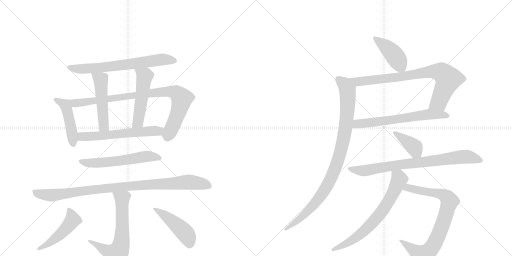
t = 0.00 s
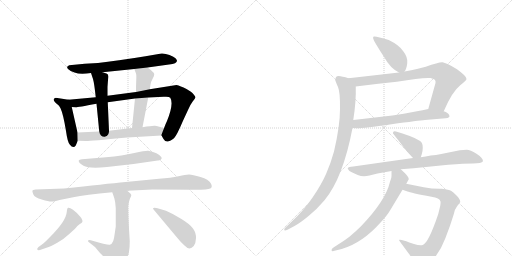
t = 2.94 s
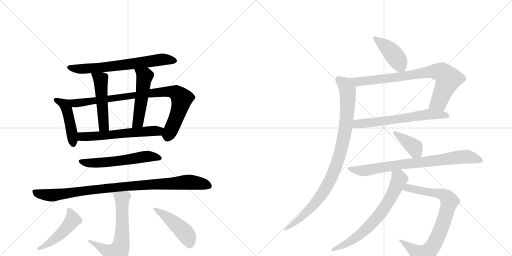
t = 5.88 s
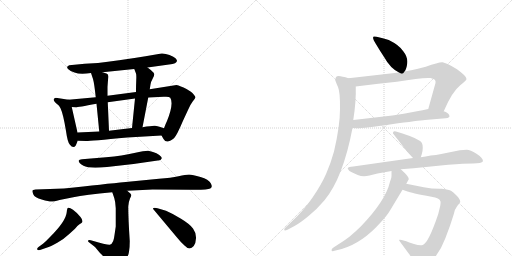
t = 8.81 s
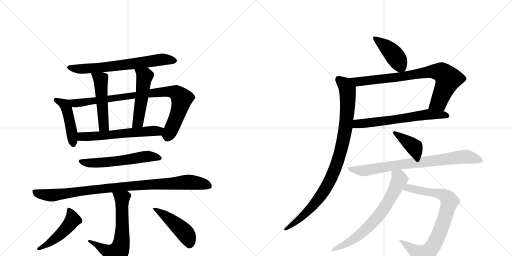
t = 11.75 s
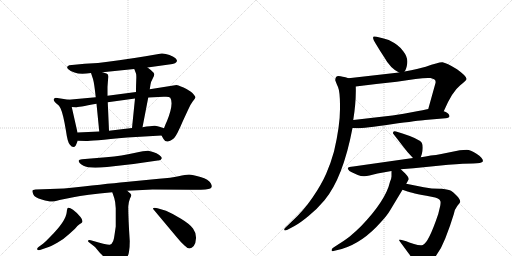
t = 14.69 s

The animated SVG that drew these frames (rendered in a browser with its animation timeline set to each time). Animation: 19 CSS @keyframes rules; one cycle of 14.69 s.

<svg version="1.1" viewBox="0 0 2048 1024" xmlns="http://www.w3.org/2000/svg">
  <g stroke="lightgray" stroke-dasharray="1,1" stroke-width="1" transform="scale(4, 4)">
    <line x1="0" y1="0" x2="256" y2="256"></line>
    <line x1="256" y1="0" x2="0" y2="256"></line>
    <line x1="128" y1="0" x2="128" y2="256"></line>
    <line x1="0" y1="128" x2="256" y2="128"></line>
    <line x1="256" y1="0" x2="512" y2="256"></line>
    <line x1="512" y1="0" x2="256" y2="256"></line>
    <line x1="384" y1="0" x2="384" y2="256"></line>
    <line x1="256" y1="128" x2="512" y2="128"></line>
  </g>
<g transform="scale(1, -1) translate(0, -850)">
   <style type="text/css">
    @keyframes keyframes0 {
      from {
       stroke: black;
       stroke-dashoffset: 673;
       stroke-width: 128;
       }
       69% {
       animation-timing-function: step-end;
       stroke: black;
       stroke-dashoffset: 0;
       stroke-width: 128;
       }
       to {
       stroke: black;
       stroke-width: 1024;
       }
       }
       #make-me-a-hanzi-animation-0 {
         animation: keyframes0 0.797689s both;
         animation-delay: 0.000000s;
         animation-timing-function: linear;
       }
    @keyframes keyframes1 {
      from {
       stroke: black;
       stroke-dashoffset: 452;
       stroke-width: 128;
       }
       60% {
       animation-timing-function: step-end;
       stroke: black;
       stroke-dashoffset: 0;
       stroke-width: 128;
       }
       to {
       stroke: black;
       stroke-width: 1024;
       }
       }
       #make-me-a-hanzi-animation-1 {
         animation: keyframes1 0.617839s both;
         animation-delay: 0.797689s;
         animation-timing-function: linear;
       }
    @keyframes keyframes2 {
      from {
       stroke: black;
       stroke-dashoffset: 884;
       stroke-width: 128;
       }
       74% {
       animation-timing-function: step-end;
       stroke: black;
       stroke-dashoffset: 0;
       stroke-width: 128;
       }
       to {
       stroke: black;
       stroke-width: 1024;
       }
       }
       #make-me-a-hanzi-animation-2 {
         animation: keyframes2 0.969401s both;
         animation-delay: 1.415527s;
         animation-timing-function: linear;
       }
    @keyframes keyframes3 {
      from {
       stroke: black;
       stroke-dashoffset: 498;
       stroke-width: 128;
       }
       62% {
       animation-timing-function: step-end;
       stroke: black;
       stroke-dashoffset: 0;
       stroke-width: 128;
       }
       to {
       stroke: black;
       stroke-width: 1024;
       }
       }
       #make-me-a-hanzi-animation-3 {
         animation: keyframes3 0.655273s both;
         animation-delay: 2.384928s;
         animation-timing-function: linear;
       }
    @keyframes keyframes4 {
      from {
       stroke: black;
       stroke-dashoffset: 507;
       stroke-width: 128;
       }
       62% {
       animation-timing-function: step-end;
       stroke: black;
       stroke-dashoffset: 0;
       stroke-width: 128;
       }
       to {
       stroke: black;
       stroke-width: 1024;
       }
       }
       #make-me-a-hanzi-animation-4 {
         animation: keyframes4 0.662598s both;
         animation-delay: 3.040202s;
         animation-timing-function: linear;
       }
    @keyframes keyframes5 {
      from {
       stroke: black;
       stroke-dashoffset: 592;
       stroke-width: 128;
       }
       66% {
       animation-timing-function: step-end;
       stroke: black;
       stroke-dashoffset: 0;
       stroke-width: 128;
       }
       to {
       stroke: black;
       stroke-width: 1024;
       }
       }
       #make-me-a-hanzi-animation-5 {
         animation: keyframes5 0.731771s both;
         animation-delay: 3.702799s;
         animation-timing-function: linear;
       }
    @keyframes keyframes6 {
      from {
       stroke: black;
       stroke-dashoffset: 576;
       stroke-width: 128;
       }
       65% {
       animation-timing-function: step-end;
       stroke: black;
       stroke-dashoffset: 0;
       stroke-width: 128;
       }
       to {
       stroke: black;
       stroke-width: 1024;
       }
       }
       #make-me-a-hanzi-animation-6 {
         animation: keyframes6 0.718750s both;
         animation-delay: 4.434570s;
         animation-timing-function: linear;
       }
    @keyframes keyframes7 {
      from {
       stroke: black;
       stroke-dashoffset: 958;
       stroke-width: 128;
       }
       76% {
       animation-timing-function: step-end;
       stroke: black;
       stroke-dashoffset: 0;
       stroke-width: 128;
       }
       to {
       stroke: black;
       stroke-width: 1024;
       }
       }
       #make-me-a-hanzi-animation-7 {
         animation: keyframes7 1.029622s both;
         animation-delay: 5.153320s;
         animation-timing-function: linear;
       }
    @keyframes keyframes8 {
      from {
       stroke: black;
       stroke-dashoffset: 644;
       stroke-width: 128;
       }
       68% {
       animation-timing-function: step-end;
       stroke: black;
       stroke-dashoffset: 0;
       stroke-width: 128;
       }
       to {
       stroke: black;
       stroke-width: 1024;
       }
       }
       #make-me-a-hanzi-animation-8 {
         animation: keyframes8 0.774089s both;
         animation-delay: 6.182943s;
         animation-timing-function: linear;
       }
    @keyframes keyframes9 {
      from {
       stroke: black;
       stroke-dashoffset: 481;
       stroke-width: 128;
       }
       61% {
       animation-timing-function: step-end;
       stroke: black;
       stroke-dashoffset: 0;
       stroke-width: 128;
       }
       to {
       stroke: black;
       stroke-width: 1024;
       }
       }
       #make-me-a-hanzi-animation-9 {
         animation: keyframes9 0.641439s both;
         animation-delay: 6.957031s;
         animation-timing-function: linear;
       }
    @keyframes keyframes10 {
      from {
       stroke: black;
       stroke-dashoffset: 460;
       stroke-width: 128;
       }
       60% {
       animation-timing-function: step-end;
       stroke: black;
       stroke-dashoffset: 0;
       stroke-width: 128;
       }
       to {
       stroke: black;
       stroke-width: 1024;
       }
       }
       #make-me-a-hanzi-animation-10 {
         animation: keyframes10 0.624349s both;
         animation-delay: 7.598470s;
         animation-timing-function: linear;
       }
    @keyframes keyframes11 {
      from {
       stroke: black;
       stroke-dashoffset: 426;
       stroke-width: 128;
       }
       58% {
       animation-timing-function: step-end;
       stroke: black;
       stroke-dashoffset: 0;
       stroke-width: 128;
       }
       to {
       stroke: black;
       stroke-width: 1024;
       }
       }
       #make-me-a-hanzi-animation-11 {
         animation: keyframes11 0.596680s both;
         animation-delay: 8.222819s;
         animation-timing-function: linear;
       }
    @keyframes keyframes12 {
      from {
       stroke: black;
       stroke-dashoffset: 801;
       stroke-width: 128;
       }
       72% {
       animation-timing-function: step-end;
       stroke: black;
       stroke-dashoffset: 0;
       stroke-width: 128;
       }
       to {
       stroke: black;
       stroke-width: 1024;
       }
       }
       #make-me-a-hanzi-animation-12 {
         animation: keyframes12 0.901855s both;
         animation-delay: 8.819499s;
         animation-timing-function: linear;
       }
    @keyframes keyframes13 {
      from {
       stroke: black;
       stroke-dashoffset: 634;
       stroke-width: 128;
       }
       67% {
       animation-timing-function: step-end;
       stroke: black;
       stroke-dashoffset: 0;
       stroke-width: 128;
       }
       to {
       stroke: black;
       stroke-width: 1024;
       }
       }
       #make-me-a-hanzi-animation-13 {
         animation: keyframes13 0.765951s both;
         animation-delay: 9.721354s;
         animation-timing-function: linear;
       }
    @keyframes keyframes14 {
      from {
       stroke: black;
       stroke-dashoffset: 950;
       stroke-width: 128;
       }
       76% {
       animation-timing-function: step-end;
       stroke: black;
       stroke-dashoffset: 0;
       stroke-width: 128;
       }
       to {
       stroke: black;
       stroke-width: 1024;
       }
       }
       #make-me-a-hanzi-animation-14 {
         animation: keyframes14 1.023112s both;
         animation-delay: 10.487305s;
         animation-timing-function: linear;
       }
    @keyframes keyframes15 {
      from {
       stroke: black;
       stroke-dashoffset: 388;
       stroke-width: 128;
       }
       56% {
       animation-timing-function: step-end;
       stroke: black;
       stroke-dashoffset: 0;
       stroke-width: 128;
       }
       to {
       stroke: black;
       stroke-width: 1024;
       }
       }
       #make-me-a-hanzi-animation-15 {
         animation: keyframes15 0.565755s both;
         animation-delay: 11.510417s;
         animation-timing-function: linear;
       }
    @keyframes keyframes16 {
      from {
       stroke: black;
       stroke-dashoffset: 790;
       stroke-width: 128;
       }
       72% {
       animation-timing-function: step-end;
       stroke: black;
       stroke-dashoffset: 0;
       stroke-width: 128;
       }
       to {
       stroke: black;
       stroke-width: 1024;
       }
       }
       #make-me-a-hanzi-animation-16 {
         animation: keyframes16 0.892904s both;
         animation-delay: 12.076172s;
         animation-timing-function: linear;
       }
    @keyframes keyframes17 {
      from {
       stroke: black;
       stroke-dashoffset: 806;
       stroke-width: 128;
       }
       72% {
       animation-timing-function: step-end;
       stroke: black;
       stroke-dashoffset: 0;
       stroke-width: 128;
       }
       to {
       stroke: black;
       stroke-width: 1024;
       }
       }
       #make-me-a-hanzi-animation-17 {
         animation: keyframes17 0.905924s both;
         animation-delay: 12.969076s;
         animation-timing-function: linear;
       }
    @keyframes keyframes18 {
      from {
       stroke: black;
       stroke-dashoffset: 692;
       stroke-width: 128;
       }
       69% {
       animation-timing-function: step-end;
       stroke: black;
       stroke-dashoffset: 0;
       stroke-width: 128;
       }
       to {
       stroke: black;
       stroke-width: 1024;
       }
       }
       #make-me-a-hanzi-animation-18 {
         animation: keyframes18 0.813151s both;
         animation-delay: 13.875000s;
         animation-timing-function: linear;
       }
</style>
<path d="M 590 580 L 676 592 Q 708 595 708 607 Q 708 610 702 617 Q 696 623 678 630 Q 660 637 646 636 L 582 625 Q 466 606 392 598 L 339 595 L 277 589 Q 263 584 272 574 Q 282 564 298 560 Q 320 551 364 558 L 410 561 L 537 574 L 590 580 Z" fill="lightgray"></path> 
<path d="M 274 451 L 223 459 Q 204 455 228 434 Q 237 428 242 417 Q 253 394 264 326 Q 270 282 279 272 Q 293 254 303 268 L 311 287 L 310 320 L 287 422 C 281 450 281 450 274 451 Z" fill="lightgray"></path> 
<path d="M 383 461 L 274 451 C 244 448 257 423 287 422 L 303 421 Q 305 420 386 435 L 431 441 L 540 456 L 593 460 L 655 463 Q 676 465 681 459 Q 696 436 668 366 Q 662 354 656 337 C 645 309 645 309 646 308 L 654 294 Q 660 284 669 284 Q 677 283 696 297 Q 707 308 732 367 L 752 410 Q 762 433 770 443 Q 782 458 782 461 Q 782 464 774 473 Q 767 482 746 494 Q 721 507 706 510 L 599 493 L 544 482 L 430 467 L 383 461 Z" fill="lightgray"></path> 
<path d="M 364 558 L 372 534 Q 377 517 383 461 L 386 435 L 397 324 C 400 294 437 297 436 327 L 431 441 L 430 467 L 430 503 L 433 543 L 432 551 Q 431 556 410 561 C 381 569 358 575 364 558 Z" fill="lightgray"></path> 
<path d="M 599 493 L 602 512 Q 602 520 610 534 Q 618 548 617 554 Q 615 562 590 580 C 566 598 526 602 537 574 L 544 556 Q 546 551 545 530 Q 544 509 544 482 L 540 456 L 528 338 C 525 308 564 312 570 341 L 593 460 L 599 493 Z" fill="lightgray"></path> 
<path d="M 311 287 L 344 286 Q 350 285 509 300 L 646 308 C 676 310 684 328 656 337 L 641 342 Q 630 346 620 347 Q 610 348 570 341 L 528 338 L 436 327 L 397 324 L 310 320 C 280 319 281 288 311 287 Z" fill="lightgray"></path> 
<path d="M 428 182 L 534 194 L 631 208 Q 644 207 647 217 Q 648 221 637 230 Q 627 238 612 242 L 593 247 Q 583 248 537 238 Q 491 227 424 221 L 328 213 Q 316 212 315 208 Q 313 199 334 187 Q 355 175 428 182 Z" fill="lightgray"></path> 
<path d="M 509 87 L 610 92 L 763 91 Q 830 90 841 96 Q 852 101 843 117 Q 835 132 802 142 Q 770 152 756 152 Q 743 152 714 145 Q 685 139 636 135 L 503 122 Q 420 114 256 96 L 142 92 Q 130 91 130 88 Q 128 86 133 73 Q 139 59 167 52 Q 196 44 204 44 Q 212 43 238 50 L 293 61 Q 340 71 449 81 L 509 87 Z" fill="lightgray"></path> 
<path d="M 352 -114 Q 352 -116 357 -120 L 380 -138 L 400 -162 Q 422 -183 428 -195 Q 434 -208 439 -210 Q 444 -212 456 -212 Q 480 -212 503 -186 Q 514 -173 516 -157 Q 519 -142 519 -114 Q 513 -24 513 24 Q 515 45 520 56 Q 526 67 525 70 Q 524 75 509 87 C 486 107 439 109 449 81 L 457 58 Q 462 43 463 17 L 463 -56 L 458 -90 Q 455 -112 450 -119 Q 447 -127 439 -129 Q 432 -131 363 -111 Q 352 -109 352 -114 Z" fill="lightgray"></path> 
<path d="M 172 -125 L 154 -138 Q 147 -144 149 -148 Q 152 -152 160 -150 L 186 -141 Q 202 -136 229 -121 Q 256 -106 278 -85 L 300 -65 Q 310 -52 318 -47 Q 326 -42 328 -40 Q 334 -34 322 -18 Q 306 1 292 11 Q 279 20 273 19 Q 268 18 267 2 Q 264 -34 202 -96 Q 185 -114 172 -125 Z" fill="lightgray"></path> 
<path d="M 615 11 L 708 -100 Q 724 -120 738 -132 Q 758 -154 775 -134 Q 783 -124 784 -103 Q 785 -82 772 -64 Q 759 -46 724 -25 Q 690 -4 664 7 L 630 17 Q 614 21 612 16 Q 611 16 615 11 Z" fill="lightgray"></path> 
<path d="M 1618 564 Q 1626 573 1629 597 Q 1632 621 1613 645 Q 1598 669 1555 690 Q 1503 707 1495 704 Q 1487 701 1503 675 Q 1519 648 1537 621 Q 1561 577 1596 560 C 1610 553 1610 553 1618 564 Z" fill="lightgray"></path> 
<path d="M 1775 405 Q 1808 483 1841 509 Q 1866 528 1866 534 Q 1867 545 1828 573 Q 1786 599 1770 601 Q 1755 602 1703 583 Q 1675 575 1618 564 L 1596 560 L 1394 537 C 1364 534 1393 500 1423 504 Q 1500 514 1587 523 Q 1690 541 1722 538 Q 1732 536 1738 532 Q 1744 527 1742 518 L 1713 414 C 1705 385 1763 378 1775 405 Z" fill="lightgray"></path> 
<path d="M 1410 338 L 1428 337 Q 1456 337 1566 353 Q 1676 368 1700 370 L 1782 377 Q 1802 379 1797 389 Q 1793 400 1775 405 L 1713 414 Q 1698 410 1652 402 Q 1585 388 1457 375 L 1413 370 C 1383 367 1380 340 1410 338 Z" fill="lightgray"></path> 
<path d="M 1341 529 Q 1343 522 1352 502 Q 1361 481 1360 414 Q 1360 346 1336 244 Q 1323 197 1305 156 Q 1287 114 1251 61 Q 1215 8 1167 -36 L 1142 -60 Q 1137 -64 1137 -68 Q 1136 -75 1150 -69 L 1178 -54 Q 1199 -43 1233 -15 Q 1267 12 1298 49 Q 1372 138 1410 338 L 1413 370 Q 1425 444 1423 504 C 1423 529 1423 529 1394 537 Q 1368 545 1354 546 Q 1341 546 1341 529 Z" fill="lightgray"></path> 
<path d="M 1683 221 L 1687 233 Q 1691 245 1691 259 Q 1691 272 1687 279 Q 1676 295 1610 316 L 1584 324 Q 1572 328 1572 319 Q 1571 317 1573 315 L 1621 253 Q 1625 247 1652 218 C 1672 196 1674 194 1683 221 Z" fill="lightgray"></path> 
<path d="M 1603 173 L 1654 177 L 1793 191 Q 1859 196 1892 196 Q 1926 196 1932 205 Q 1932 219 1906 235 Q 1881 251 1867 251 Q 1854 251 1839 249 L 1765 234 Q 1744 230 1723 228 Q 1702 223 1683 221 L 1652 218 L 1413 184 Q 1394 183 1391 178 Q 1391 174 1394 171 Q 1395 166 1407 161 L 1431 150 Q 1452 141 1478 148 L 1510 156 L 1566 166 L 1603 173 Z" fill="lightgray"></path> 
<path d="M 1601 -118 L 1634 -163 Q 1641 -172 1647 -182 L 1657 -202 Q 1662 -212 1666 -215 Q 1678 -222 1697 -213 Q 1716 -205 1733 -187 Q 1763 -152 1781 -104 L 1800 -53 L 1815 -7 Q 1819 14 1829 26 Q 1839 38 1841 42 Q 1841 53 1826 68 Q 1812 83 1804 87 Q 1797 91 1767 95 Q 1732 94 1695 101 L 1625 115 C 1596 121 1582 101 1610 91 L 1630 84 Q 1641 79 1726 63 Q 1759 59 1762 44 Q 1763 39 1761 27 L 1753 -6 Q 1714 -122 1691 -130 Q 1679 -133 1656 -126 Q 1634 -120 1625 -115 L 1607 -110 Q 1604 -109 1600 -109 Q 1592 -107 1601 -118 Z" fill="lightgray"></path> 
<path d="M 1625 115 L 1635 133 Q 1635 142 1621 156 L 1603 173 C 1581 194 1566 196 1566 166 L 1566 147 Q 1567 139 1560 123 Q 1543 48 1444 -55 Q 1425 -74 1399 -96 Q 1371 -117 1357 -125 L 1334 -140 Q 1326 -145 1326 -151 Q 1328 -157 1334 -154 L 1367 -146 Q 1451 -121 1524 -38 Q 1549 -11 1560 8 L 1610 91 L 1625 115 Z" fill="lightgray"></path> 
      <clipPath id="make-me-a-hanzi-clip-0">
      <path d="M 590 580 L 676 592 Q 708 595 708 607 Q 708 610 702 617 Q 696 623 678 630 Q 660 637 646 636 L 582 625 Q 466 606 392 598 L 339 595 L 277 589 Q 263 584 272 574 Q 282 564 298 560 Q 320 551 364 558 L 410 561 L 537 574 L 590 580 Z" fill="lightgray"></path>
      </clipPath>
      <path clip-path="url(#make-me-a-hanzi-clip-0)" d="M 284 578 L 353 575 L 644 612 L 698 608 " fill="none" id="make-me-a-hanzi-animation-0" stroke-dasharray="545 1090" stroke-linecap="round"></path>

      <clipPath id="make-me-a-hanzi-clip-1">
      <path d="M 274 451 L 223 459 Q 204 455 228 434 Q 237 428 242 417 Q 253 394 264 326 Q 270 282 279 272 Q 293 254 303 268 L 311 287 L 310 320 L 287 422 C 281 450 281 450 274 451 Z" fill="lightgray"></path>
      </clipPath>
      <path clip-path="url(#make-me-a-hanzi-clip-1)" d="M 227 447 L 252 437 L 264 421 L 282 352 L 292 275 " fill="none" id="make-me-a-hanzi-animation-1" stroke-dasharray="324 648" stroke-linecap="round"></path>

      <clipPath id="make-me-a-hanzi-clip-2">
      <path d="M 383 461 L 274 451 C 244 448 257 423 287 422 L 303 421 Q 305 420 386 435 L 431 441 L 540 456 L 593 460 L 655 463 Q 676 465 681 459 Q 696 436 668 366 Q 662 354 656 337 C 645 309 645 309 646 308 L 654 294 Q 660 284 669 284 Q 677 283 696 297 Q 707 308 732 367 L 752 410 Q 762 433 770 443 Q 782 458 782 461 Q 782 464 774 473 Q 767 482 746 494 Q 721 507 706 510 L 599 493 L 544 482 L 430 467 L 383 461 Z" fill="lightgray"></path>
      </clipPath>
      <path clip-path="url(#make-me-a-hanzi-clip-2)" d="M 282 446 L 300 438 L 372 443 L 595 477 L 671 484 L 703 480 L 727 456 L 719 417 L 677 317 L 673 311 L 660 311 " fill="none" id="make-me-a-hanzi-animation-2" stroke-dasharray="756 1512" stroke-linecap="round"></path>

      <clipPath id="make-me-a-hanzi-clip-3">
      <path d="M 364 558 L 372 534 Q 377 517 383 461 L 386 435 L 397 324 C 400 294 437 297 436 327 L 431 441 L 430 467 L 430 503 L 433 543 L 432 551 Q 431 556 410 561 C 381 569 358 575 364 558 Z" fill="lightgray"></path>
      </clipPath>
      <path clip-path="url(#make-me-a-hanzi-clip-3)" d="M 372 554 L 403 532 L 414 350 L 429 334 " fill="none" id="make-me-a-hanzi-animation-3" stroke-dasharray="370 740" stroke-linecap="round"></path>

      <clipPath id="make-me-a-hanzi-clip-4">
      <path d="M 599 493 L 602 512 Q 602 520 610 534 Q 618 548 617 554 Q 615 562 590 580 C 566 598 526 602 537 574 L 544 556 Q 546 551 545 530 Q 544 509 544 482 L 540 456 L 528 338 C 525 308 564 312 570 341 L 593 460 L 599 493 Z" fill="lightgray"></path>
      </clipPath>
      <path clip-path="url(#make-me-a-hanzi-clip-4)" d="M 544 572 L 578 542 L 554 367 L 535 345 " fill="none" id="make-me-a-hanzi-animation-4" stroke-dasharray="379 758" stroke-linecap="round"></path>

      <clipPath id="make-me-a-hanzi-clip-5">
      <path d="M 311 287 L 344 286 Q 350 285 509 300 L 646 308 C 676 310 684 328 656 337 L 641 342 Q 630 346 620 347 Q 610 348 570 341 L 528 338 L 436 327 L 397 324 L 310 320 C 280 319 281 288 311 287 Z" fill="lightgray"></path>
      </clipPath>
      <path clip-path="url(#make-me-a-hanzi-clip-5)" d="M 318 315 L 326 304 L 339 303 L 630 326 L 646 332 " fill="none" id="make-me-a-hanzi-animation-5" stroke-dasharray="464 928" stroke-linecap="round"></path>

      <clipPath id="make-me-a-hanzi-clip-6">
      <path d="M 428 182 L 534 194 L 631 208 Q 644 207 647 217 Q 648 221 637 230 Q 627 238 612 242 L 593 247 Q 583 248 537 238 Q 491 227 424 221 L 328 213 Q 316 212 315 208 Q 313 199 334 187 Q 355 175 428 182 Z" fill="lightgray"></path>
      </clipPath>
      <path clip-path="url(#make-me-a-hanzi-clip-6)" d="M 323 206 L 344 199 L 415 199 L 590 225 L 639 217 " fill="none" id="make-me-a-hanzi-animation-6" stroke-dasharray="448 896" stroke-linecap="round"></path>

      <clipPath id="make-me-a-hanzi-clip-7">
      <path d="M 509 87 L 610 92 L 763 91 Q 830 90 841 96 Q 852 101 843 117 Q 835 132 802 142 Q 770 152 756 152 Q 743 152 714 145 Q 685 139 636 135 L 503 122 Q 420 114 256 96 L 142 92 Q 130 91 130 88 Q 128 86 133 73 Q 139 59 167 52 Q 196 44 204 44 Q 212 43 238 50 L 293 61 Q 340 71 449 81 L 509 87 Z" fill="lightgray"></path>
      </clipPath>
      <path clip-path="url(#make-me-a-hanzi-clip-7)" d="M 139 82 L 164 73 L 213 69 L 512 106 L 753 121 L 835 107 " fill="none" id="make-me-a-hanzi-animation-7" stroke-dasharray="830 1660" stroke-linecap="round"></path>

      <clipPath id="make-me-a-hanzi-clip-8">
      <path d="M 352 -114 Q 352 -116 357 -120 L 380 -138 L 400 -162 Q 422 -183 428 -195 Q 434 -208 439 -210 Q 444 -212 456 -212 Q 480 -212 503 -186 Q 514 -173 516 -157 Q 519 -142 519 -114 Q 513 -24 513 24 Q 515 45 520 56 Q 526 67 525 70 Q 524 75 509 87 C 486 107 439 109 449 81 L 457 58 Q 462 43 463 17 L 463 -56 L 458 -90 Q 455 -112 450 -119 Q 447 -127 439 -129 Q 432 -131 363 -111 Q 352 -109 352 -114 Z" fill="lightgray"></path>
      </clipPath>
      <path clip-path="url(#make-me-a-hanzi-clip-8)" d="M 457 77 L 488 56 L 490 -52 L 486 -122 L 479 -146 L 461 -166 L 441 -161 L 380 -126 L 375 -117 L 366 -120 L 358 -114 " fill="none" id="make-me-a-hanzi-animation-8" stroke-dasharray="516 1032" stroke-linecap="round"></path>

      <clipPath id="make-me-a-hanzi-clip-9">
      <path d="M 172 -125 L 154 -138 Q 147 -144 149 -148 Q 152 -152 160 -150 L 186 -141 Q 202 -136 229 -121 Q 256 -106 278 -85 L 300 -65 Q 310 -52 318 -47 Q 326 -42 328 -40 Q 334 -34 322 -18 Q 306 1 292 11 Q 279 20 273 19 Q 268 18 267 2 Q 264 -34 202 -96 Q 185 -114 172 -125 Z" fill="lightgray"></path>
      </clipPath>
      <path clip-path="url(#make-me-a-hanzi-clip-9)" d="M 276 13 L 291 -29 L 283 -41 L 213 -111 L 155 -145 " fill="none" id="make-me-a-hanzi-animation-9" stroke-dasharray="353 706" stroke-linecap="round"></path>

      <clipPath id="make-me-a-hanzi-clip-10">
      <path d="M 615 11 L 708 -100 Q 724 -120 738 -132 Q 758 -154 775 -134 Q 783 -124 784 -103 Q 785 -82 772 -64 Q 759 -46 724 -25 Q 690 -4 664 7 L 630 17 Q 614 21 612 16 Q 611 16 615 11 Z" fill="lightgray"></path>
      </clipPath>
      <path clip-path="url(#make-me-a-hanzi-clip-10)" d="M 616 15 L 671 -20 L 727 -68 L 751 -98 L 758 -124 " fill="none" id="make-me-a-hanzi-animation-10" stroke-dasharray="332 664" stroke-linecap="round"></path>

      <clipPath id="make-me-a-hanzi-clip-11">
      <path d="M 1618 564 Q 1626 573 1629 597 Q 1632 621 1613 645 Q 1598 669 1555 690 Q 1503 707 1495 704 Q 1487 701 1503 675 Q 1519 648 1537 621 Q 1561 577 1596 560 C 1610 553 1610 553 1618 564 Z" fill="lightgray"></path>
      </clipPath>
      <path clip-path="url(#make-me-a-hanzi-clip-11)" d="M 1499 699 L 1569 640 L 1611 574 " fill="none" id="make-me-a-hanzi-animation-11" stroke-dasharray="298 596" stroke-linecap="round"></path>

      <clipPath id="make-me-a-hanzi-clip-12">
      <path d="M 1775 405 Q 1808 483 1841 509 Q 1866 528 1866 534 Q 1867 545 1828 573 Q 1786 599 1770 601 Q 1755 602 1703 583 Q 1675 575 1618 564 L 1596 560 L 1394 537 C 1364 534 1393 500 1423 504 Q 1500 514 1587 523 Q 1690 541 1722 538 Q 1732 536 1738 532 Q 1744 527 1742 518 L 1713 414 C 1705 385 1763 378 1775 405 Z" fill="lightgray"></path>
      </clipPath>
      <path clip-path="url(#make-me-a-hanzi-clip-12)" d="M 1402 534 L 1430 523 L 1595 541 L 1721 564 L 1768 560 L 1791 532 L 1786 514 L 1755 441 L 1722 420 " fill="none" id="make-me-a-hanzi-animation-12" stroke-dasharray="673 1346" stroke-linecap="round"></path>

      <clipPath id="make-me-a-hanzi-clip-13">
      <path d="M 1410 338 L 1428 337 Q 1456 337 1566 353 Q 1676 368 1700 370 L 1782 377 Q 1802 379 1797 389 Q 1793 400 1775 405 L 1713 414 Q 1698 410 1652 402 Q 1585 388 1457 375 L 1413 370 C 1383 367 1380 340 1410 338 Z" fill="lightgray"></path>
      </clipPath>
      <path clip-path="url(#make-me-a-hanzi-clip-13)" d="M 1415 343 L 1437 356 L 1576 370 L 1713 393 L 1787 387 " fill="none" id="make-me-a-hanzi-animation-13" stroke-dasharray="506 1012" stroke-linecap="round"></path>

      <clipPath id="make-me-a-hanzi-clip-14">
      <path d="M 1341 529 Q 1343 522 1352 502 Q 1361 481 1360 414 Q 1360 346 1336 244 Q 1323 197 1305 156 Q 1287 114 1251 61 Q 1215 8 1167 -36 L 1142 -60 Q 1137 -64 1137 -68 Q 1136 -75 1150 -69 L 1178 -54 Q 1199 -43 1233 -15 Q 1267 12 1298 49 Q 1372 138 1410 338 L 1413 370 Q 1425 444 1423 504 C 1423 529 1423 529 1394 537 Q 1368 545 1354 546 Q 1341 546 1341 529 Z" fill="lightgray"></path>
      </clipPath>
      <path clip-path="url(#make-me-a-hanzi-clip-14)" d="M 1354 532 L 1378 513 L 1390 491 L 1391 443 L 1375 296 L 1348 196 L 1315 118 L 1284 68 L 1217 -9 L 1144 -67 " fill="none" id="make-me-a-hanzi-animation-14" stroke-dasharray="822 1644" stroke-linecap="round"></path>

      <clipPath id="make-me-a-hanzi-clip-15">
      <path d="M 1683 221 L 1687 233 Q 1691 245 1691 259 Q 1691 272 1687 279 Q 1676 295 1610 316 L 1584 324 Q 1572 328 1572 319 Q 1571 317 1573 315 L 1621 253 Q 1625 247 1652 218 C 1672 196 1674 194 1683 221 Z" fill="lightgray"></path>
      </clipPath>
      <path clip-path="url(#make-me-a-hanzi-clip-15)" d="M 1579 319 L 1658 261 L 1674 231 " fill="none" id="make-me-a-hanzi-animation-15" stroke-dasharray="260 520" stroke-linecap="round"></path>

      <clipPath id="make-me-a-hanzi-clip-16">
      <path d="M 1603 173 L 1654 177 L 1793 191 Q 1859 196 1892 196 Q 1926 196 1932 205 Q 1932 219 1906 235 Q 1881 251 1867 251 Q 1854 251 1839 249 L 1765 234 Q 1744 230 1723 228 Q 1702 223 1683 221 L 1652 218 L 1413 184 Q 1394 183 1391 178 Q 1391 174 1394 171 Q 1395 166 1407 161 L 1431 150 Q 1452 141 1478 148 L 1510 156 L 1566 166 L 1603 173 Z" fill="lightgray"></path>
      </clipPath>
      <path clip-path="url(#make-me-a-hanzi-clip-16)" d="M 1397 176 L 1466 168 L 1602 193 L 1861 223 L 1925 208 " fill="none" id="make-me-a-hanzi-animation-16" stroke-dasharray="662 1324" stroke-linecap="round"></path>

      <clipPath id="make-me-a-hanzi-clip-17">
      <path d="M 1601 -118 L 1634 -163 Q 1641 -172 1647 -182 L 1657 -202 Q 1662 -212 1666 -215 Q 1678 -222 1697 -213 Q 1716 -205 1733 -187 Q 1763 -152 1781 -104 L 1800 -53 L 1815 -7 Q 1819 14 1829 26 Q 1839 38 1841 42 Q 1841 53 1826 68 Q 1812 83 1804 87 Q 1797 91 1767 95 Q 1732 94 1695 101 L 1625 115 C 1596 121 1582 101 1610 91 L 1630 84 Q 1641 79 1726 63 Q 1759 59 1762 44 Q 1763 39 1761 27 L 1753 -6 Q 1714 -122 1691 -130 Q 1679 -133 1656 -126 Q 1634 -120 1625 -115 L 1607 -110 Q 1604 -109 1600 -109 Q 1592 -107 1601 -118 Z" fill="lightgray"></path>
      </clipPath>
      <path clip-path="url(#make-me-a-hanzi-clip-17)" d="M 1617 95 L 1632 99 L 1772 71 L 1791 58 L 1798 45 L 1750 -101 L 1711 -159 L 1688 -172 L 1603 -113 " fill="none" id="make-me-a-hanzi-animation-17" stroke-dasharray="678 1356" stroke-linecap="round"></path>

      <clipPath id="make-me-a-hanzi-clip-18">
      <path d="M 1625 115 L 1635 133 Q 1635 142 1621 156 L 1603 173 C 1581 194 1566 196 1566 166 L 1566 147 Q 1567 139 1560 123 Q 1543 48 1444 -55 Q 1425 -74 1399 -96 Q 1371 -117 1357 -125 L 1334 -140 Q 1326 -145 1326 -151 Q 1328 -157 1334 -154 L 1367 -146 Q 1451 -121 1524 -38 Q 1549 -11 1560 8 L 1610 91 L 1625 115 Z" fill="lightgray"></path>
      </clipPath>
      <path clip-path="url(#make-me-a-hanzi-clip-18)" d="M 1573 161 L 1598 133 L 1550 38 L 1522 -4 L 1478 -54 L 1408 -112 L 1332 -147 " fill="none" id="make-me-a-hanzi-animation-18" stroke-dasharray="564 1128" stroke-linecap="round"></path>

</g>
</svg>
